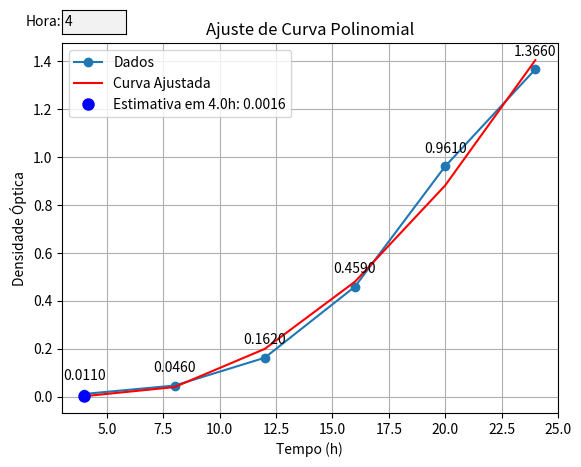

Write the Python code that produced this figure.
import numpy as np
from scipy.optimize import curve_fit
import matplotlib.pyplot as plt
from matplotlib.widgets import TextBox

# Dados
tempo = np.array([4, 8, 12, 16, 20, 24])
densidade_optica = np.array([0.011, 0.046, 0.162, 0.459, 0.961, 1.366])

# Função polinomial
def polinomial(x, a, b, c):
    return a * x**2 + b * x + c

# Ajuste da curva aos dados
params, covariance = curve_fit(polinomial, tempo[:9], densidade_optica[:9])

# Extrair os coeficientes do ajuste
a, b, c = params

# Configurar o gráfico
fig, ax = plt.subplots()

# Função para atualizar o gráfico com a hora desejada
def atualizar(text):
    hora_desejada = float(text)
    densidade_estimada = polinomial(hora_desejada, a, b, c)

    ax.clear()  # Limpar o gráfico
    ax.plot(tempo, densidade_optica, marker='o', linestyle='-', label="Dados")
    for i, txt in enumerate(densidade_optica):
        ax.annotate(f'{txt:.4f}', (tempo[i], densidade_optica[i]), textcoords="offset points", xytext=(0, 10), ha='center')
    ax.plot(tempo, polinomial(tempo, a, b, c), label="Curva Ajustada", color='red')
    ax.plot(hora_desejada, densidade_estimada, 'bo', label=f'Estimativa em {hora_desejada}h: {densidade_estimada:.4f}', markersize=8)
    ax.set_xlabel("Tempo (h)")
    ax.set_ylabel("Densidade Óptica")
    ax.set_title("Ajuste de Curva Polinomial")
    ax.grid(True)
    ax.legend()
    plt.draw()

# Caixa de texto para inserir a hora desejada
ax_hora = plt.axes([0.125, 0.9, 0.10, 0.05])
texto_hora = TextBox(ax_hora, 'Hora:', initial="4")
texto_hora.on_submit(atualizar)

atualizar("4")  # Para exibir o gráfico inicial com a hora 4

plt.show()
